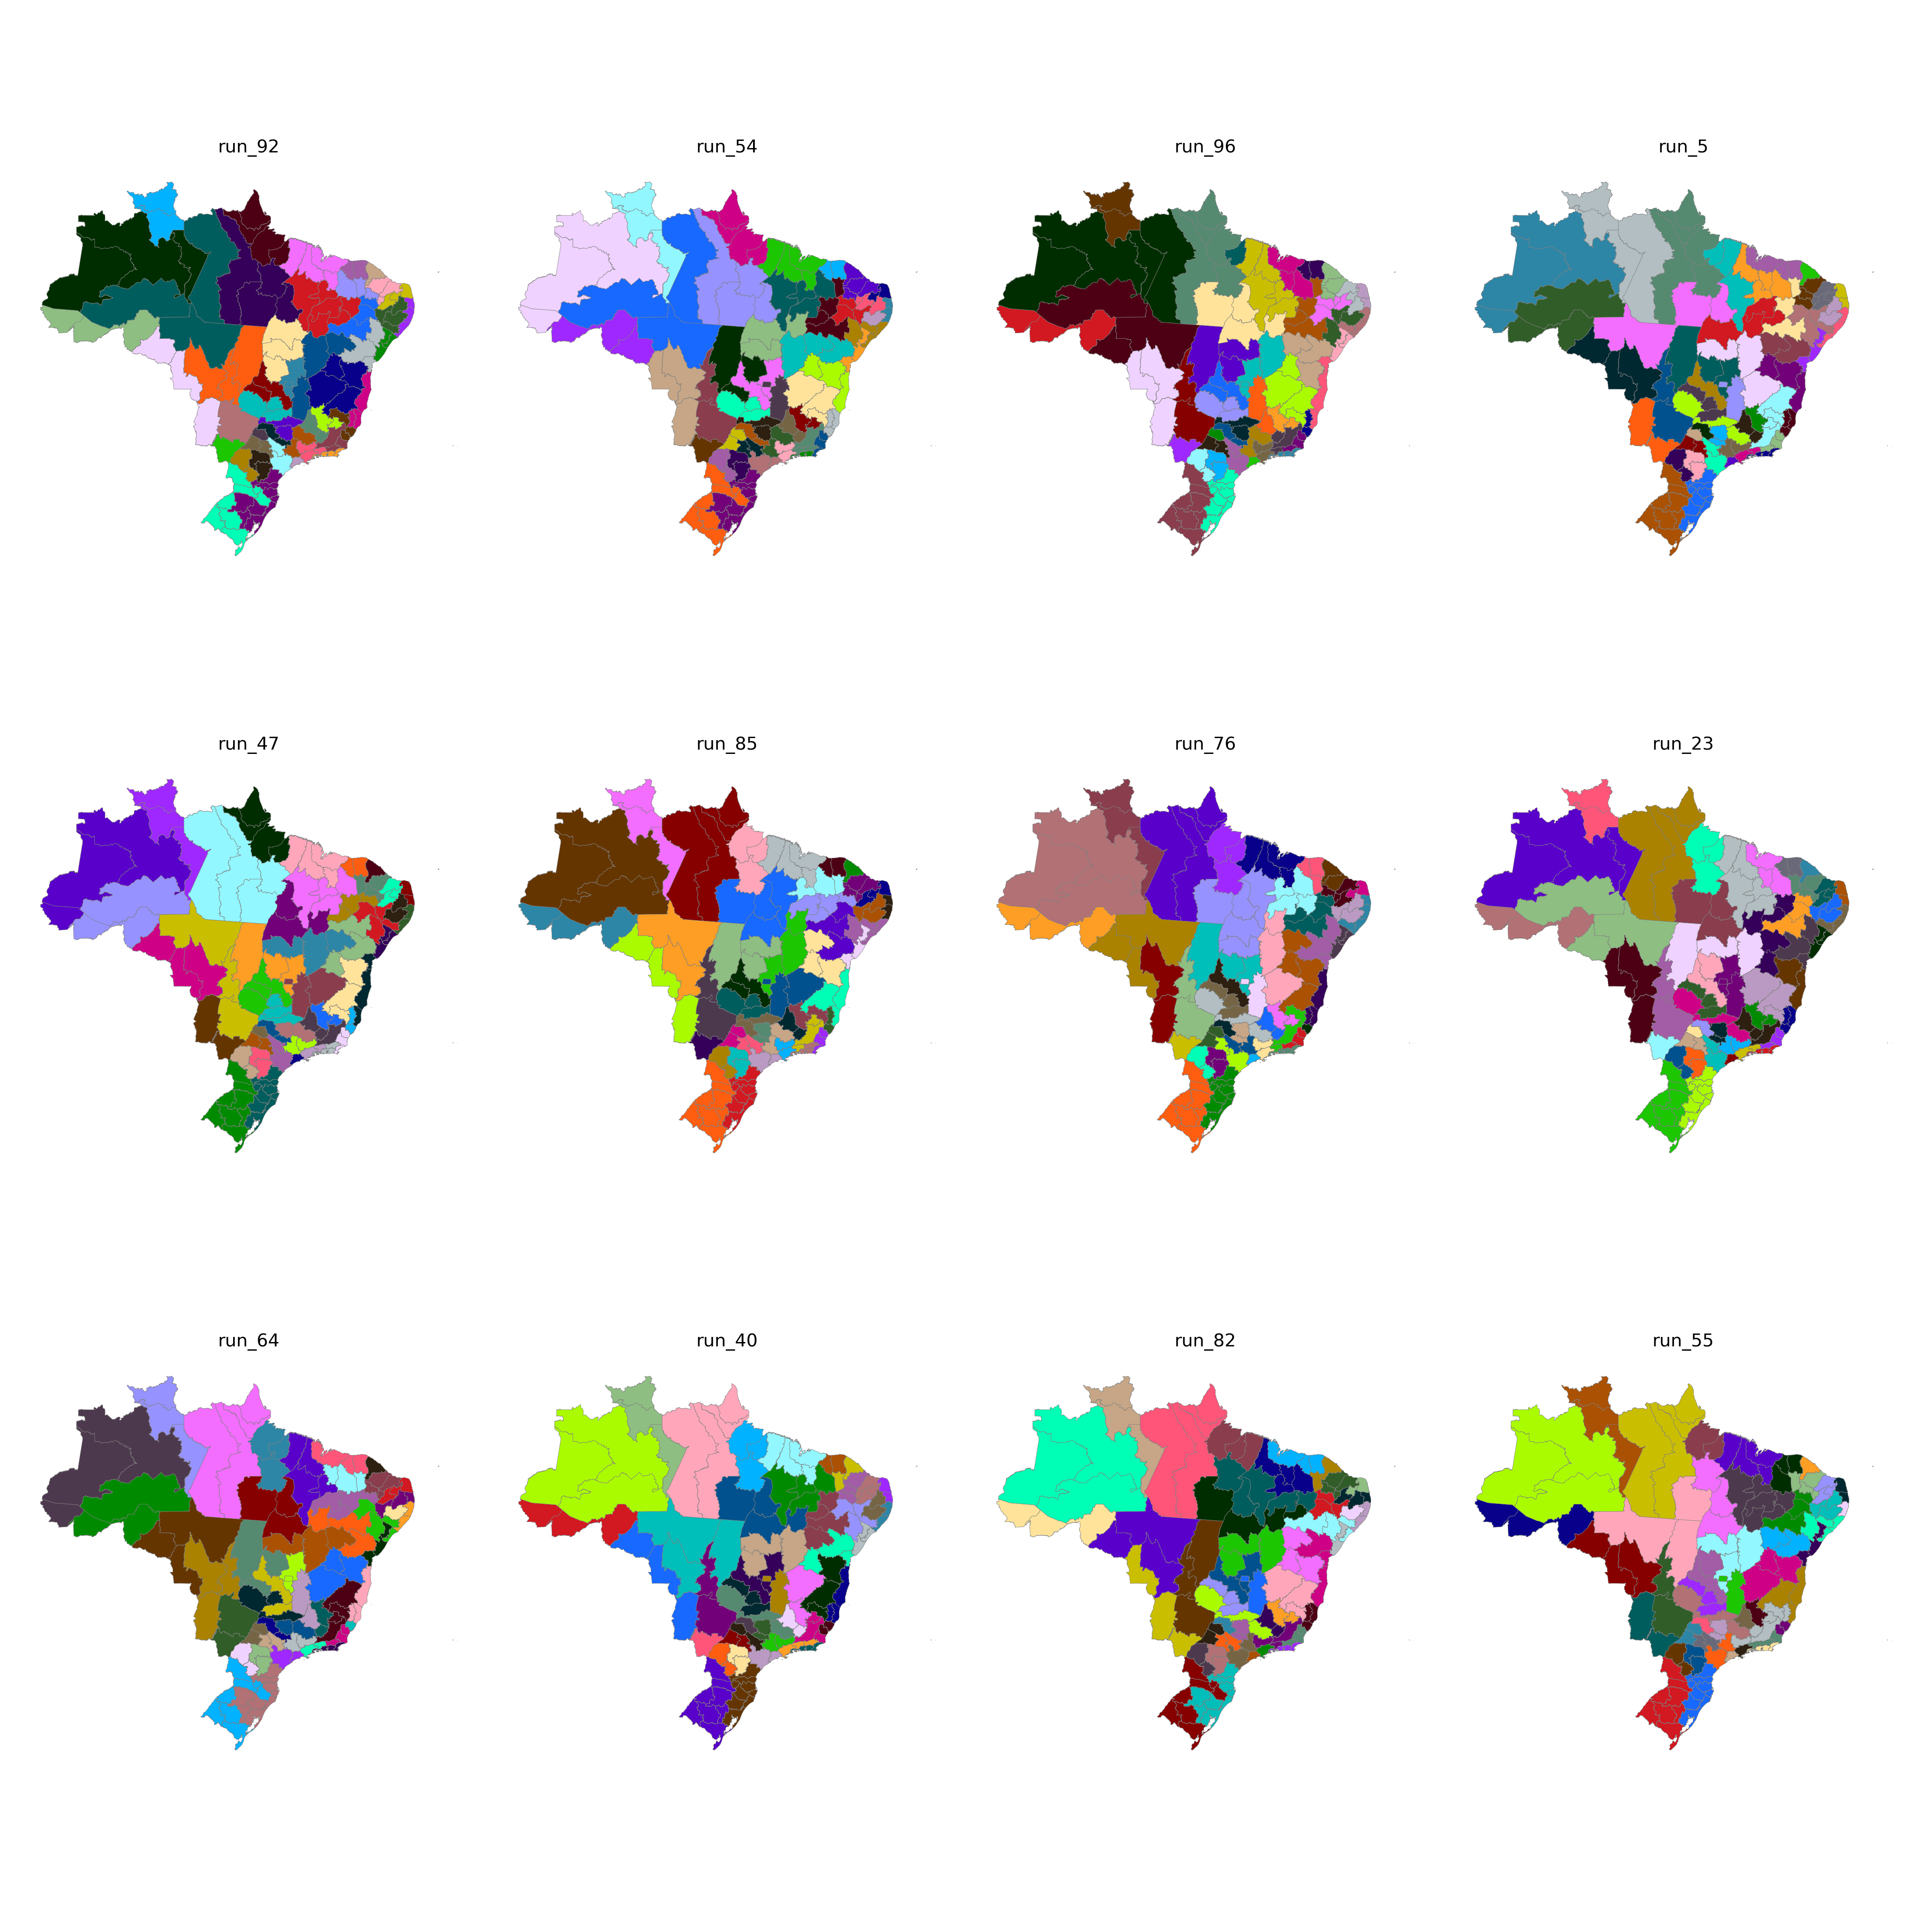

The table this chart was drawn from, first rows:
CD_RGINT, cluster
1101, 35
1102, 37
1201, 35
1202, 2
1301, 2
1302, 2
1303, 35
1304, 1
1401, 1
1402, 1
1501, 32
1502, 31
1503, 33
1504, 34
1505, 33
1506, 33
1507, 32
1601, 32
1602, 32
1701, 34
1702, 33
1703, 22
2101, 30
2102, 31
2103, 30
2104, 31
2105, 31
2201, 30
2202, 29
2203, 14
2204, 14
2205, 34
2206, 31
2301, 9
2302, 7
2303, 7
2304, 14
2305, 7
2306, 29
2401, 15
2402, 8
2403, 8
2501, 15
2502, 17
2503, 8
2504, 7
2601, 15
2602, 16
2603, 17
2604, 14
2701, 16
2702, 16
2801, 10
2802, 10
2901, 10
2902, 12
2903, 12
2904, 28
2905, 23
2906, 23
... 73 more rows
